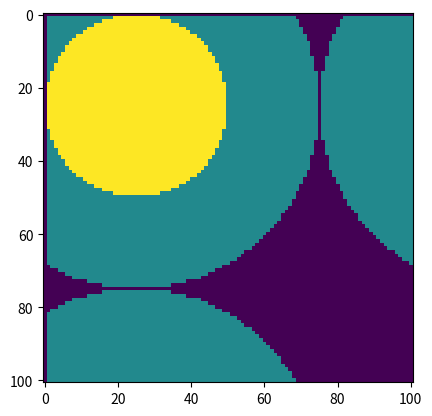

Write the Python code that produced this figure.
import numpy as np
import matplotlib.pyplot as plt

# 高さ、幅
h, w = 100, 100

grid = np.ones((h+1, w+1))


def search(i, j, r1, r2):
    a = np.array([i, j])
    a_right = np.array([i-w, j])
    a_left = np.array([i+w, j])
    a_top = np.array([i, j-h])
    a_bottom = np.array([i, j+h])
    print(a[1])
    count = 0
    for s in range(1, h + 1):
        for t in range(1, 1 + w):
            b = np.array([s, t])
            l = min(np.linalg.norm(b - a), np.linalg.norm(b - a_right), np.linalg.norm(b - a_left), np.linalg.norm(b - a_top), np.linalg.norm(b - a_bottom))
            if l < r2:
                if l < r1:
                    #内側の円
                    # print("count1")
                    count = count + 1
                    grid[s, t] = 20
                else:
                    #外側の円
                    # print("count2")
                    grid[s, t] = 10
    return count


print(search(25, 25, 25, 50))

fig, ax = plt.subplots()
ax.imshow(grid)
plt.show()

